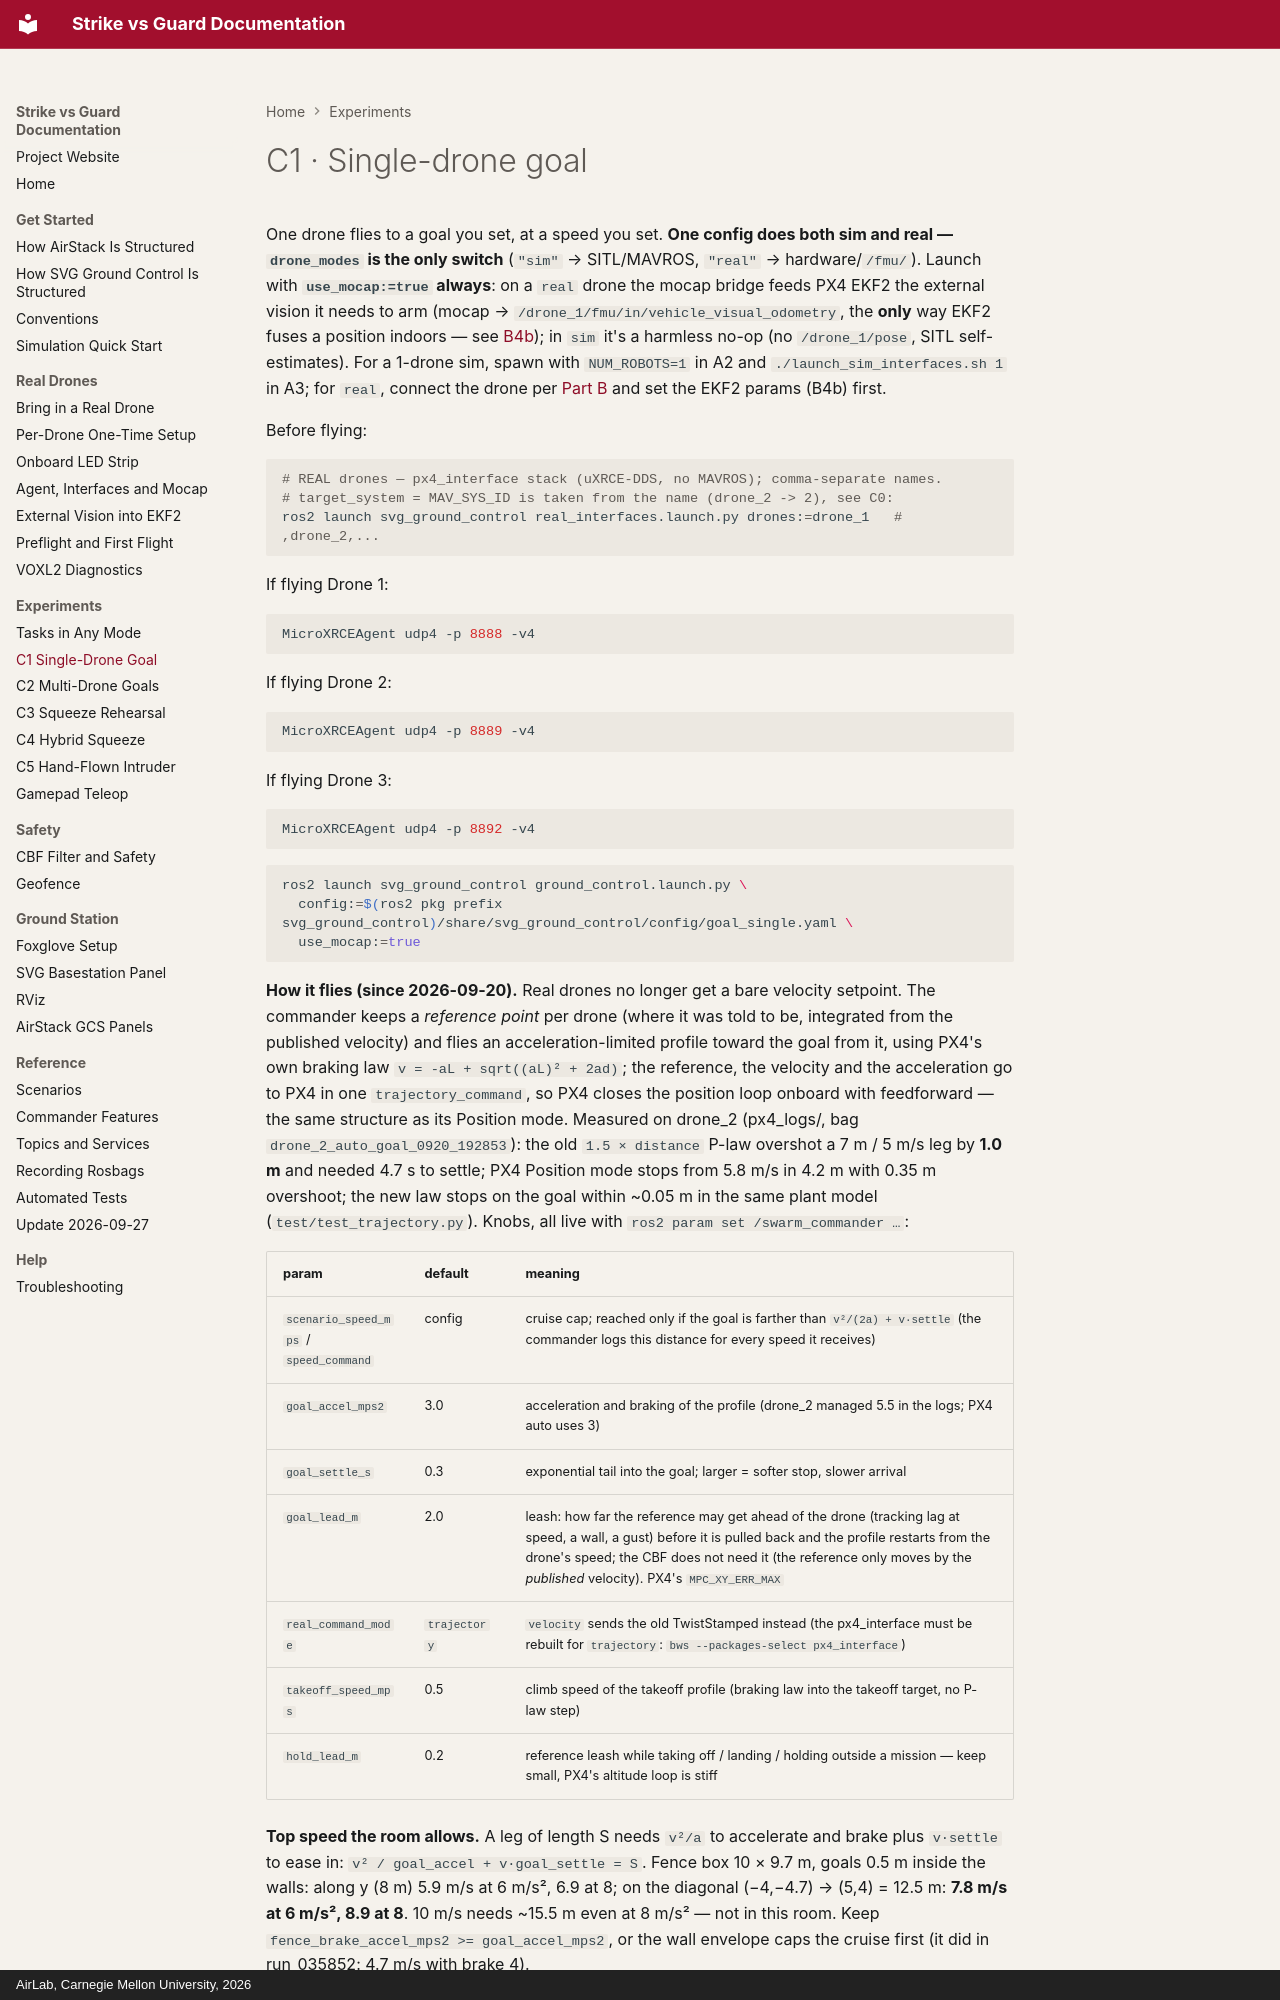

repository: cindy-woo/SvG-Website · page: experiments/single-goal/index.html · generator: mkdocs · copyright: AirLab, Carnegie Mellon University, 2026

# C1 · Single-drone goal

One drone flies to a goal you set, at a speed you set. **One config does both
sim and real — `drone_modes` is the only switch** (`"sim"` → SITL/MAVROS,
`"real"` → hardware/`/fmu/`). Launch with **`use_mocap:=true` always**: on a
`real` drone the mocap bridge feeds PX4 EKF2 the external vision it needs to arm
(mocap → `/drone_1/fmu/in/vehicle_visual_odometry`, the **only** way EKF2 fuses a
position indoors — see [B4b](../hardware/external-vision.md)); in
`sim` it's a harmless no-op (no `/drone_1/pose`, SITL self-estimates). For a
1-drone sim, spawn with `NUM_ROBOTS=1` in A2 and `./launch_sim_interfaces.sh 1`
in A3; for `real`, connect the drone per [Part B](../hardware/index.md)
and set the EKF2 params (B4b) first.

Before flying:
```bash
# REAL drones — px4_interface stack (uXRCE-DDS, no MAVROS); comma-separate names.
# target_system = MAV_SYS_ID is taken from the name (drone_2 -> 2), see C0:
ros2 launch svg_ground_control real_interfaces.launch.py drones:=drone_1   # ,drone_2,...
```
If flying Drone 1:
```bash
MicroXRCEAgent udp4 -p 8888 -v4
```
If flying Drone 2:
```bash
MicroXRCEAgent udp4 -p 8889 -v4
```
If flying Drone 3:
```bash
MicroXRCEAgent udp4 -p 8892 -v4
```
```bash
ros2 launch svg_ground_control ground_control.launch.py \
  config:=$(ros2 pkg prefix svg_ground_control)/share/svg_ground_control/config/goal_single.yaml \
  use_mocap:=true
```
**How it flies (since 2026-09-20).** Real drones no longer get a bare
velocity setpoint. The commander keeps a *reference point* per drone (where
it was told to be, integrated from the published velocity) and flies an
acceleration-limited profile toward the goal from it, using PX4's own
braking law `v = -aL + sqrt((aL)² + 2ad)`; the reference, the velocity and
the acceleration go to PX4 in one `trajectory_command`, so PX4 closes the
position loop onboard with feedforward — the same structure as its Position
mode. Measured on drone_2 (px4_logs/, bag `drone_2_auto_goal_0920_192853`):
the old `1.5 × distance` P-law overshot a 7 m / 5 m/s leg by **1.0 m** and
needed 4.7 s to settle; PX4 Position mode stops from 5.8 m/s in 4.2 m with
0.35 m overshoot; the new law stops on the goal within ~0.05 m in the same
plant model (`test/test_trajectory.py`). Knobs, all live with
`ros2 param set /swarm_commander …`:

| param | default | meaning |
|---|---|---|
| `scenario_speed_mps` / `speed_command` | config | cruise cap; reached only if the goal is farther than `v²/(2a) + v·settle` (the commander logs this distance for every speed it receives) |
| `goal_accel_mps2` | 3.0 | acceleration and braking of the profile (drone_2 managed 5.5 in the logs; PX4 auto uses 3) |
| `goal_settle_s` | 0.3 | exponential tail into the goal; larger = softer stop, slower arrival |
| `goal_lead_m` | 2.0 | leash: how far the reference may get ahead of the drone (tracking lag at speed, a wall, a gust) before it is pulled back and the profile restarts from the drone's speed; the CBF does not need it (the reference only moves by the *published* velocity). PX4's `MPC_XY_ERR_MAX` |
| `real_command_mode` | `trajectory` | `velocity` sends the old TwistStamped instead (the px4_interface must be rebuilt for `trajectory`: `bws --packages-select px4_interface`) |
| `takeoff_speed_mps` | 0.5 | climb speed of the takeoff profile (braking law into the takeoff target, no P-law step) |
| `hold_lead_m` | 0.2 | reference leash while taking off / landing / holding outside a mission — keep small, PX4's altitude loop is stiff |

**Top speed the room allows.** A leg of length S needs `v²/a` to accelerate
and brake plus `v·settle` to ease in: `v² / goal_accel + v·goal_settle = S`.
Fence box 10 × 9.7 m, goals 0.5 m inside the walls: along y (8 m) 5.9 m/s at
6 m/s², 6.9 at 8; on the diagonal (−4,−4.7) → (5,4) = 12.5 m: **7.8 m/s at
6 m/s², 8.9 at 8**. 10 m/s needs ~15.5 m even at 8 m/s² — not in this room.
Keep `fence_brake_accel_mps2 >= goal_accel_mps2`, or the wall envelope caps
the cruise first (it did in run_035852: 4.7 m/s with brake 4).

Braking distance is `v²/(2·goal_accel_mps2) + v·goal_settle_s`: to brake later,
raise `goal_accel_mps2` (the airframe did 5.5 m/s² in the logs; PX4's own
manual braking asks up to 8) and/or lower `goal_settle_s` (0.2 is still a
clean stop in the plant model; below that the tail gets sharp). At 5 m/s:
3.0/0.3 → 5.7 m, 4.0/0.2 → 4.1 m, 5.5/0.2 → 3.3 m.
